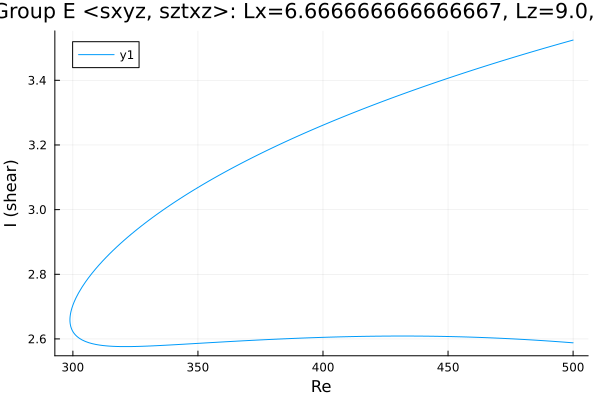

The table this chart was drawn from, first rows:
Re, shear
500.0, 3.524
499.6, 3.524
498.2, 3.521
496.8, 3.518
495.4, 3.514
494, 3.511
492.5, 3.508
491.1, 3.505
489.7, 3.502
488.3, 3.499
486.9, 3.496
485.5, 3.492
484.1, 3.489
482.6, 3.486
481.2, 3.483
479.8, 3.479
478.4, 3.476
477, 3.473
475.6, 3.47
474.9, 3.468
473.5, 3.465
472.1, 3.461
470.7, 3.458
469.2, 3.455
467.8, 3.451
466.4, 3.448
465, 3.444
463.6, 3.441
462.2, 3.437
460.8, 3.434
459.3, 3.43
457.9, 3.427
456.5, 3.423
455.1, 3.42
453.7, 3.416
452.3, 3.412
451.4, 3.41
450, 3.406
448.6, 3.403
447.2, 3.399
445.8, 3.395
444.4, 3.392
443, 3.388
441.5, 3.384
440.1, 3.38
438.7, 3.376
437.3, 3.373
435.9, 3.369
434.5, 3.365
433.1, 3.361
431.6, 3.357
430.2, 3.353
428.8, 3.349
427.4, 3.345
426, 3.341
424.6, 3.337
423.2, 3.333
421.7, 3.329
420.3, 3.324
420.3, 3.324
... 298 more rows
